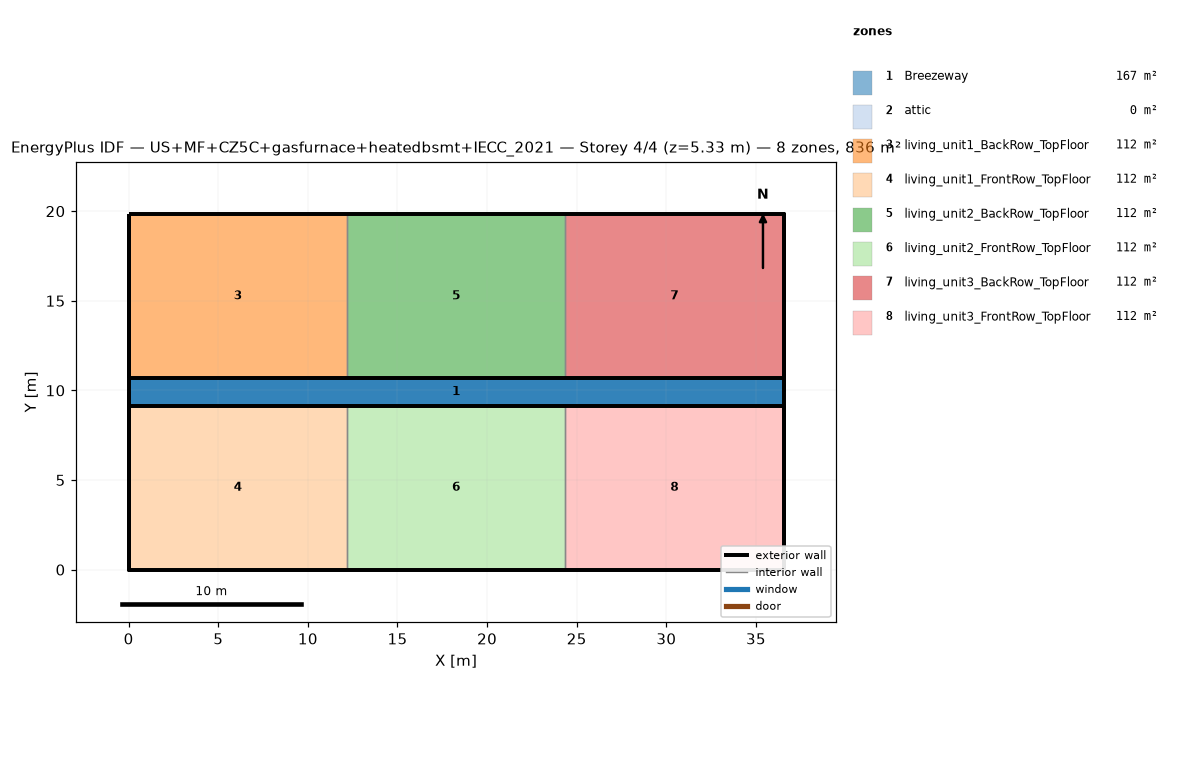
=== STOREY PLAN SPEC (per zone: floor XY polygon, exterior-wall plan segments, windows/doors) ===
zone 1: Breezeway  (167.0 m²)
  floor: (36.54, 9.16) (0.00, 9.16) (0.00, 10.68) (36.54, 10.68)
  floor: (36.54, 9.16) (0.00, 9.16) (0.00, 10.68) (36.54, 10.68)
  floor: (36.54, 9.16) (0.00, 9.16) (0.00, 10.68) (36.54, 10.68)
zone 2: attic  (0.0 m²)
  exterior wall: (36.54, 0.00) – (36.54, 19.84) – (36.54, 9.92)  [29.8 m]
  exterior wall: (0.00, 19.84) – (0.00, 0.00) – (0.00, 9.92)  [29.8 m]
zone 3: living_unit1_BackRow_TopFloor  (111.5 m²)
  floor: (12.18, 10.68) (0.00, 10.68) (0.00, 19.84) (12.18, 19.84)
  exterior wall: (12.18, 19.84) – (0.00, 19.84)  [12.2 m]
  exterior wall: (0.00, 19.84) – (0.00, 10.68)  [9.2 m]
  exterior wall: (0.00, 10.68) – (12.18, 10.68)  [12.2 m]
  interior walls: 1
zone 4: living_unit1_FrontRow_TopFloor  (111.5 m²)
  floor: (12.18, 0.00) (0.00, 0.00) (0.00, 9.16) (12.18, 9.16)
  exterior wall: (0.00, 0.00) – (12.18, 0.00)  [12.2 m]
  exterior wall: (0.00, 9.16) – (0.00, 0.00)  [9.2 m]
  exterior wall: (12.18, 9.16) – (0.00, 9.16)  [12.2 m]
  interior walls: 1
zone 5: living_unit2_BackRow_TopFloor  (111.5 m²)
  floor: (24.36, 10.68) (12.18, 10.68) (12.18, 19.84) (24.36, 19.84)
  exterior wall: (12.18, 10.68) – (24.36, 10.68)  [12.2 m]
  exterior wall: (24.36, 19.84) – (12.18, 19.84)  [12.2 m]
  interior walls: 2
zone 6: living_unit2_FrontRow_TopFloor  (111.5 m²)
  floor: (24.36, 0.00) (12.18, 0.00) (12.18, 9.16) (24.36, 9.16)
  exterior wall: (12.18, 0.00) – (24.36, 0.00)  [12.2 m]
  exterior wall: (24.36, 9.16) – (12.18, 9.16)  [12.2 m]
  interior walls: 2
zone 7: living_unit3_BackRow_TopFloor  (111.5 m²)
  floor: (36.54, 10.68) (24.36, 10.68) (24.36, 19.84) (36.54, 19.84)
  exterior wall: (36.54, 10.68) – (36.54, 19.84)  [9.2 m]
  exterior wall: (36.54, 19.84) – (24.36, 19.84)  [12.2 m]
  exterior wall: (24.36, 10.68) – (36.54, 10.68)  [12.2 m]
  interior walls: 1
zone 8: living_unit3_FrontRow_TopFloor  (111.5 m²)
  floor: (36.54, 0.00) (24.36, 0.00) (24.36, 9.16) (36.54, 9.16)
  exterior wall: (24.36, 0.00) – (36.54, 0.00)  [12.2 m]
  exterior wall: (36.54, 0.00) – (36.54, 9.16)  [9.2 m]
  exterior wall: (36.54, 9.16) – (24.36, 9.16)  [12.2 m]
  interior walls: 1

=== DERIVED (storey summary) ===
Building: US+MF+CZ5C+gasfurnace+heatedbsmt+IECC_2021
Storey: 4 of 4  (floor level z = 5.33 m)
Storey gross floor area: 836.2 m²
Zones on this storey: 8
  - Breezeway: floor 167.0 m²
  - attic: floor 0.0 m²; exterior wall 59.5 m (81.9 m²); WWR 0.0%
  - living_unit1_BackRow_TopFloor: floor 111.5 m²; exterior wall 33.5 m (86.9 m²); WWR 0.0%
  - living_unit1_FrontRow_TopFloor: floor 111.5 m²; exterior wall 33.5 m (86.9 m²); WWR 0.0%
  - living_unit2_BackRow_TopFloor: floor 111.5 m²; exterior wall 24.4 m (63.1 m²); WWR 0.0%
  - living_unit2_FrontRow_TopFloor: floor 111.5 m²; exterior wall 24.4 m (63.1 m²); WWR 0.0%
  - living_unit3_BackRow_TopFloor: floor 111.5 m²; exterior wall 33.5 m (86.9 m²); WWR 0.0%
  - living_unit3_FrontRow_TopFloor: floor 111.5 m²; exterior wall 33.5 m (86.9 m²); WWR 0.0%
Zone adjacency (shared interzone walls):
  - living_unit1_BackRow_TopFloor ↔ living_unit2_BackRow_TopFloor
  - living_unit1_FrontRow_TopFloor ↔ living_unit2_FrontRow_TopFloor
  - living_unit2_BackRow_TopFloor ↔ living_unit3_BackRow_TopFloor
  - living_unit2_FrontRow_TopFloor ↔ living_unit3_FrontRow_TopFloor